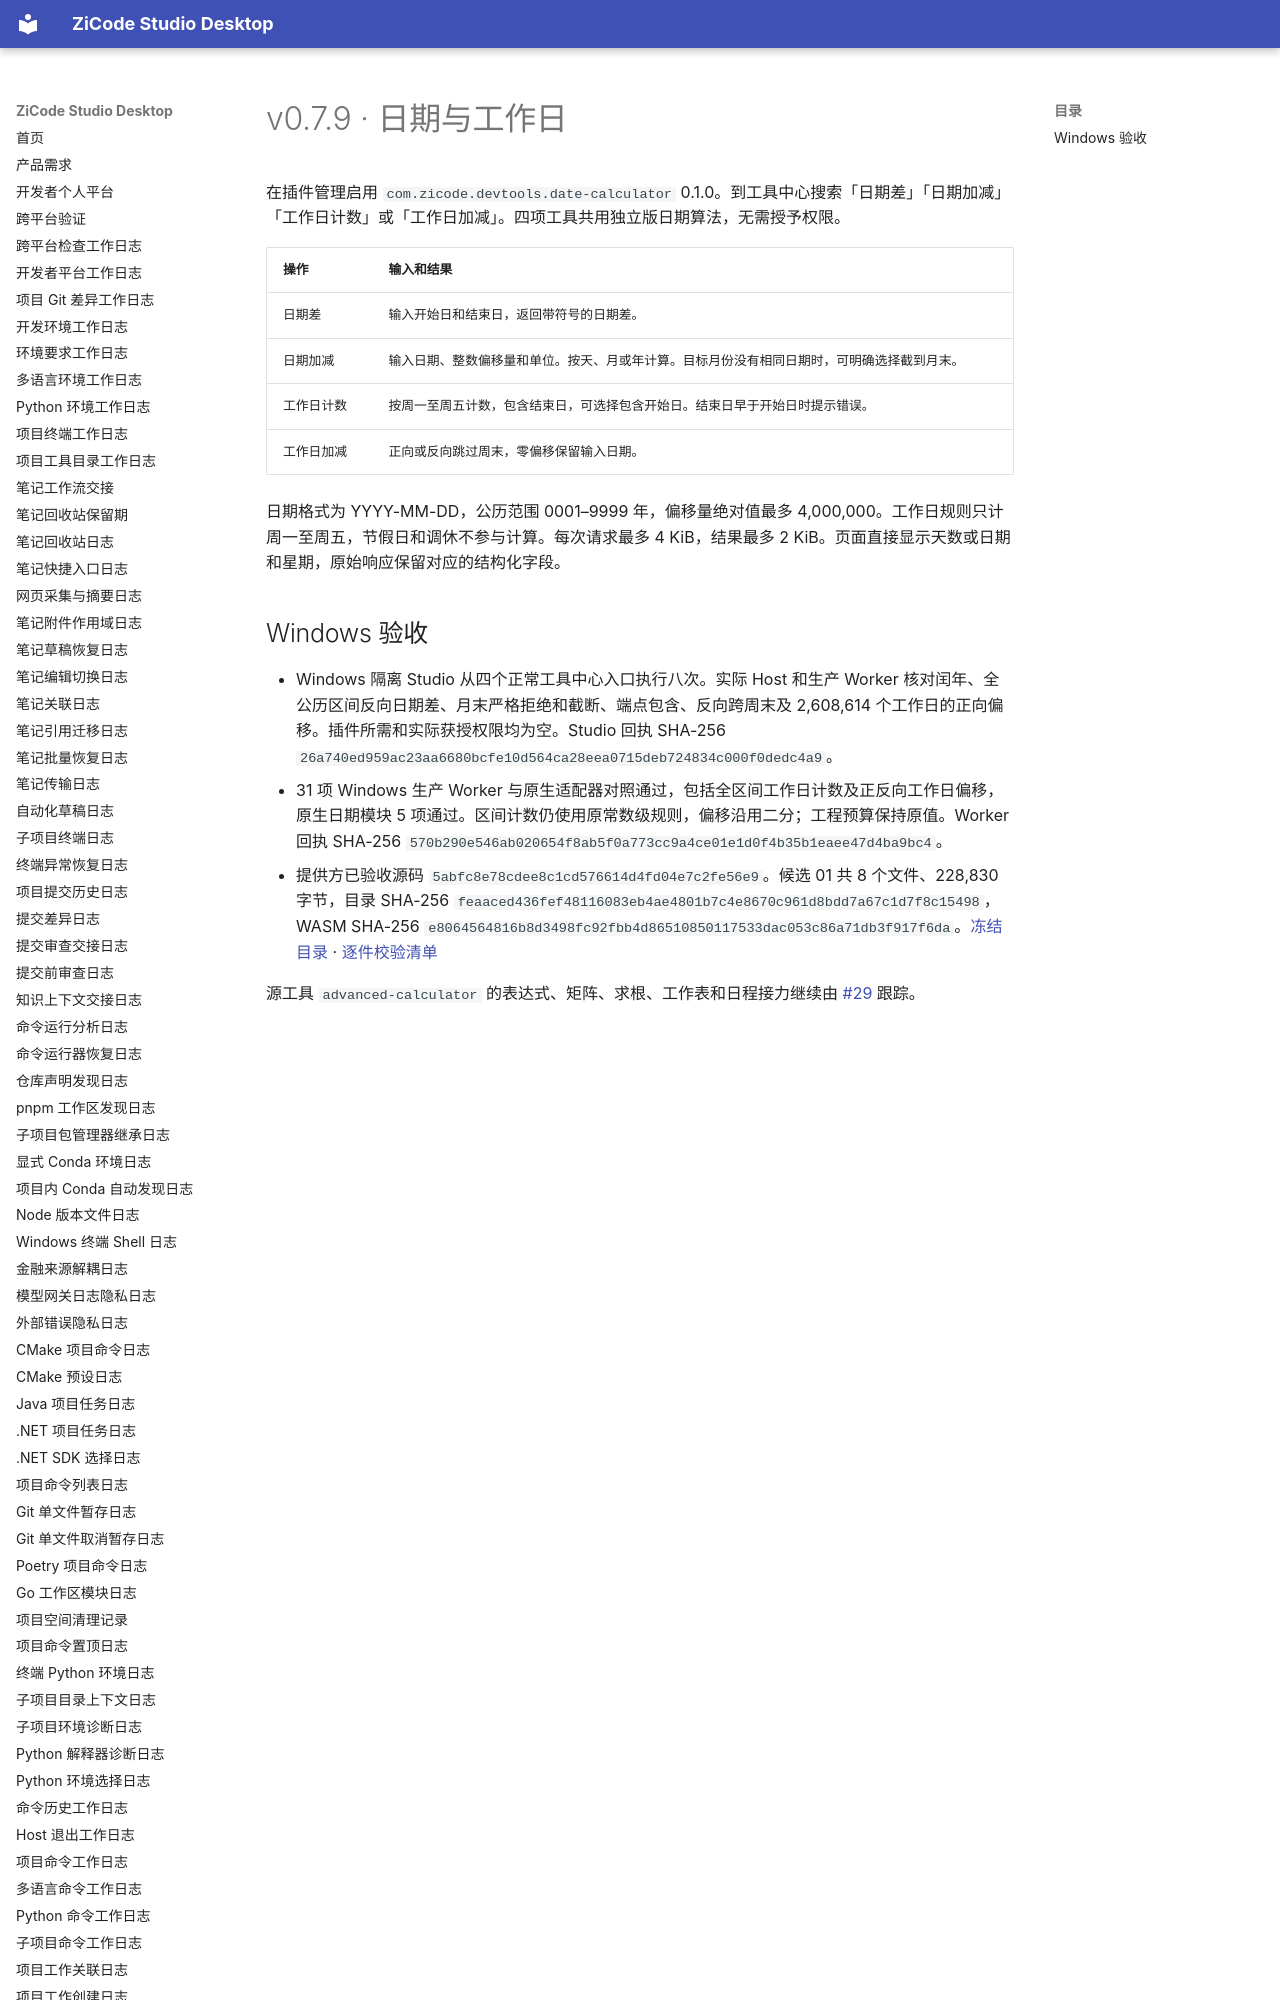

repository: ax2/zicode-studio-desktop · page: iterations/2026-11-25-date-calculator/index.html · generator: mkdocs

# v0.7.9 · 日期与工作日

在插件管理启用 `com.zicode.devtools.date-calculator` 0.1.0。到工具中心搜索「日期差」「日期加减」「工作日计数」或「工作日加减」。四项工具共用独立版日期算法，无需授予权限。

| 操作 | 输入和结果 |
| --- | --- |
| 日期差 | 输入开始日和结束日，返回带符号的日期差。 |
| 日期加减 | 输入日期、整数偏移量和单位。按天、月或年计算。目标月份没有相同日期时，可明确选择截到月末。 |
| 工作日计数 | 按周一至周五计数，包含结束日，可选择包含开始日。结束日早于开始日时提示错误。 |
| 工作日加减 | 正向或反向跳过周末，零偏移保留输入日期。 |

日期格式为 YYYY-MM-DD，公历范围 0001–9999 年，偏移量绝对值最多 4,000,000。工作日规则只计周一至周五，节假日和调休不参与计算。每次请求最多 4 KiB，结果最多 2 KiB。页面直接显示天数或日期和星期，原始响应保留对应的结构化字段。
